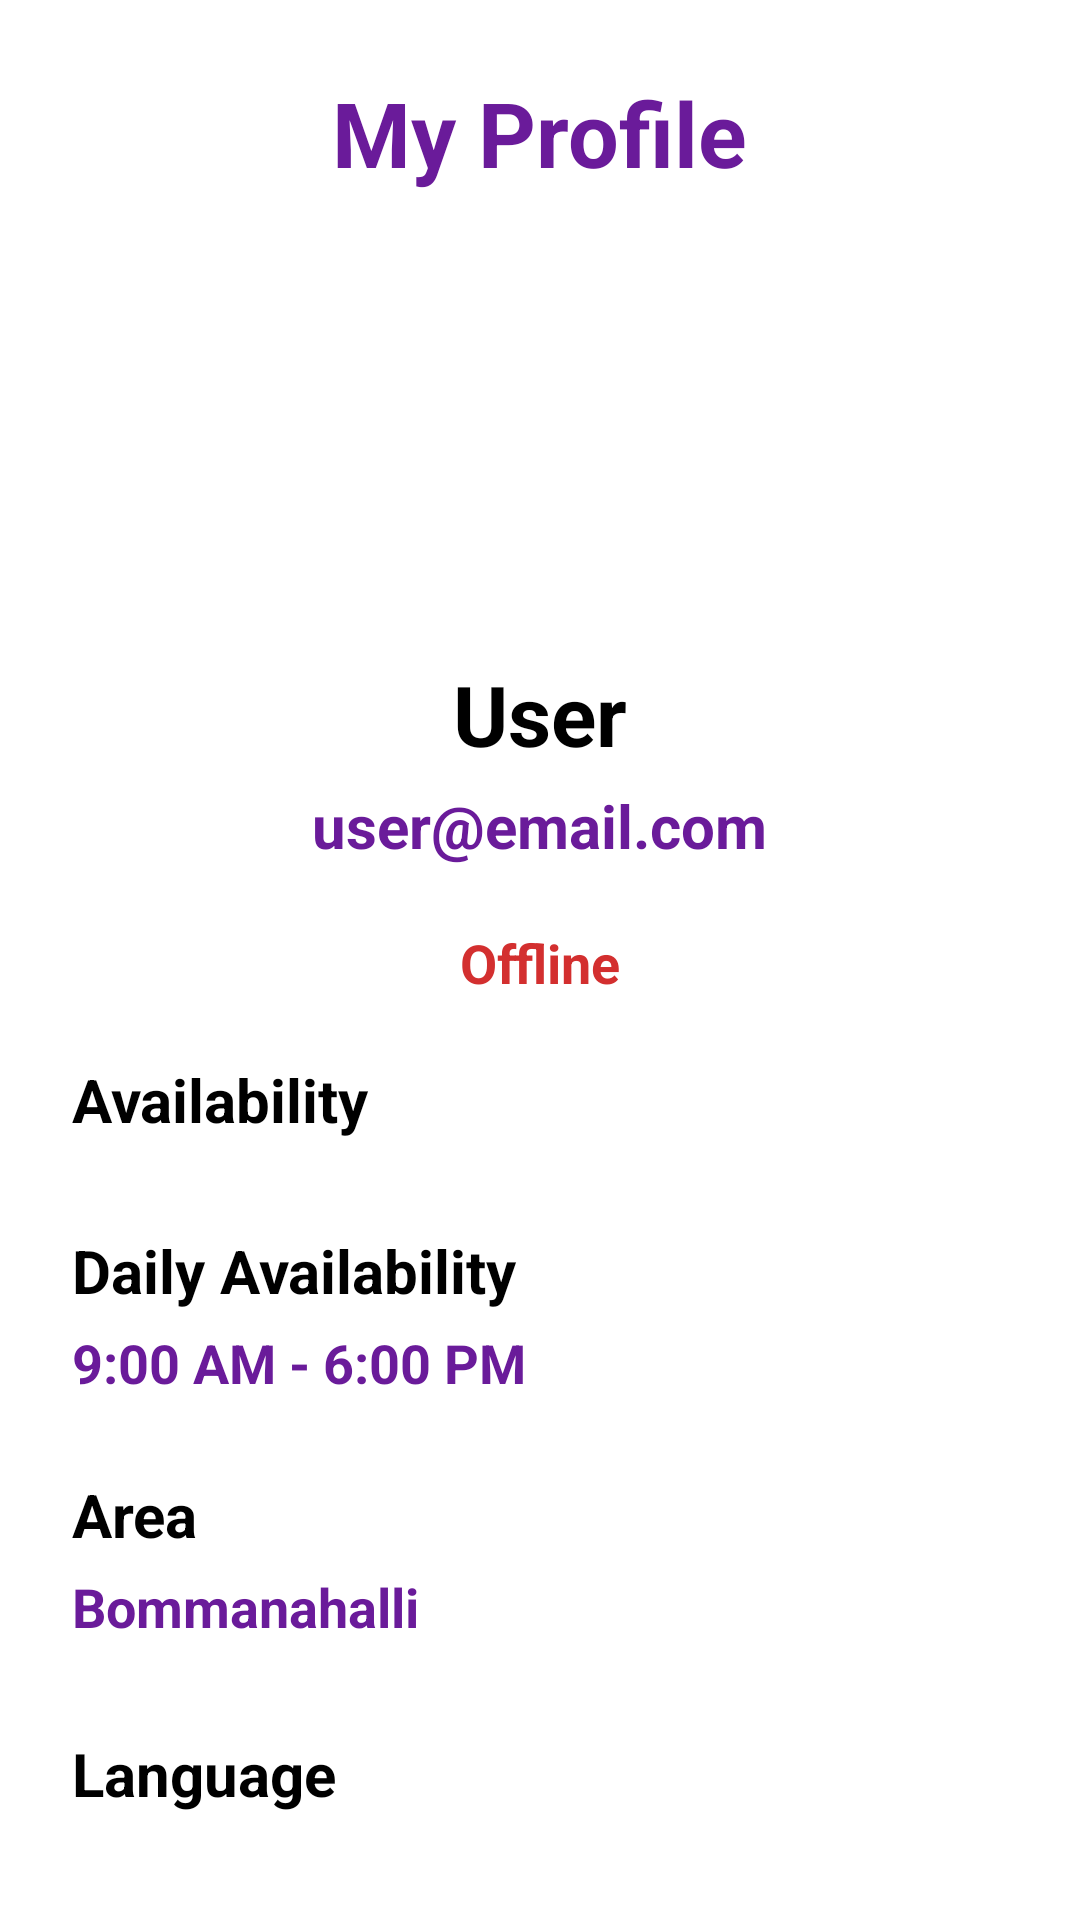

Android layout source for this screen:
<!-- AndroidManifest.xml: application theme Theme.ManeKelsa -->
<!-- res/layout/activity_profile.xml -->
<?xml version="1.0" encoding="utf-8"?>
<ScrollView xmlns:android="http://schemas.android.com/apk/res/android"
    android:layout_width="match_parent"
    android:layout_height="match_parent"
    android:background="#FFFFFF">

    <LinearLayout
        android:layout_width="match_parent"
        android:layout_height="wrap_content"
        android:orientation="vertical"
        android:padding="24dp">

        
        <TextView
            android:layout_width="wrap_content"
            android:layout_height="wrap_content"
            android:text="@string/my_profile"
            android:textSize="30sp"
            android:textStyle="bold"
            android:textColor="#6A1B9A"
            android:layout_gravity="center"/>

        
        <ImageView
            android:layout_width="120dp"
            android:layout_height="120dp"
            android:src="@android:drawable/sym_def_app_icon"
            android:layout_gravity="center"
            android:layout_marginTop="20dp"
            android:contentDescription="Profile Image"/>

        
        <TextView
            android:id="@+id/textProfileName"
            android:layout_width="wrap_content"
            android:layout_height="wrap_content"
            android:text="User"
            android:textSize="28sp"
            android:textStyle="bold"
            android:textColor="#000000"
            android:layout_gravity="center"
            android:layout_marginTop="15dp"/>

        
        <TextView
            android:id="@+id/textProfileEmail"
            android:layout_width="wrap_content"
            android:layout_height="wrap_content"
            android:text="user@email.com"
            android:textSize="20sp"
            android:textStyle="bold"
            android:textColor="#6A1B9A"
            android:layout_gravity="center"
            android:layout_marginTop="5dp"/>

        
        <TextView
            android:id="@+id/txtStatus"
            android:layout_width="wrap_content"
            android:layout_height="wrap_content"
            android:text="@string/offline"
            android:textSize="18sp"
            android:textStyle="bold"
            android:textColor="#D32F2F"
            android:layout_marginTop="20dp"
            android:layout_gravity="center"/>

        
        <LinearLayout
            android:layout_width="match_parent"
            android:layout_height="wrap_content"
            android:orientation="horizontal"
            android:gravity="center_vertical"
            android:layout_marginTop="20dp">

            <TextView
                android:layout_width="0dp"
                android:layout_height="wrap_content"
                android:layout_weight="1"
                android:text="@string/availability"
                android:textSize="20sp"
                android:textStyle="bold"
                android:textColor="#000000"/>

            <Switch
                android:id="@+id/switchAvailability"
                android:layout_width="wrap_content"
                android:layout_height="wrap_content"
                android:thumbTint="#6A1B9A"
                android:trackTint="#CE93D8"/>
        </LinearLayout>

        
        <TextView
            android:layout_width="wrap_content"
            android:layout_height="wrap_content"
            android:text="@string/daily_availability"
            android:textSize="20sp"
            android:textStyle="bold"
            android:textColor="#000000"
            android:layout_marginTop="30dp"/>

        <TextView
            android:layout_width="wrap_content"
            android:layout_height="wrap_content"
            android:text="9:00 AM - 6:00 PM"
            android:textSize="18sp"
            android:textStyle="bold"
            android:textColor="#6A1B9A"
            android:layout_marginTop="5dp"/>

        
        <TextView
            android:layout_width="wrap_content"
            android:layout_height="wrap_content"
            android:text="@string/area"
            android:textSize="20sp"
            android:textStyle="bold"
            android:textColor="#000000"
            android:layout_marginTop="25dp"/>

        <TextView
            android:layout_width="wrap_content"
            android:layout_height="wrap_content"
            android:text="Bommanahalli"
            android:textSize="18sp"
            android:textStyle="bold"
            android:textColor="#6A1B9A"
            android:layout_marginTop="5dp"/>

        
        <TextView
            android:layout_width="wrap_content"
            android:layout_height="wrap_content"
            android:text="@string/language"
            android:textSize="20sp"
            android:textStyle="bold"
            android:textColor="#000000"
            android:layout_marginTop="30dp"/>

        <LinearLayout
            android:layout_width="match_parent"
            android:layout_height="wrap_content"
            android:orientation="horizontal"
            android:layout_marginTop="12dp">

            
            <Button
                android:id="@+id/btnEnglish"
                android:layout_width="0dp"
                android:layout_height="55dp"
                android:layout_weight="1"
                android:text="English"
                android:textAllCaps="false"
                android:textColor="#FFFFFF"
                android:textStyle="bold"
                android:backgroundTint="#6A1B9A"/>

            
            <Button
                android:id="@+id/btnKannada"
                android:layout_width="0dp"
                android:layout_height="55dp"
                android:layout_weight="1"
                android:layout_marginStart="12dp"
                android:text="ಕನ್ನಡ"
                android:textAllCaps="false"
                android:textColor="#FFFFFF"
                android:textStyle="bold"
                android:backgroundTint="#8E24AA"/>

        </LinearLayout>

        
        <Button
            android:id="@+id/btnRating"
            android:layout_width="match_parent"
            android:layout_height="60dp"
            android:text="@string/view_ratings"
            android:textColor="#FFFFFF"
            android:textStyle="bold"
            android:textSize="18sp"
            android:backgroundTint="#6A1B9A"
            android:layout_marginTop="20dp"/>

    </LinearLayout>

</ScrollView>
<!-- resources referenced by this layout -->
<resources>
  <string name="area">Area</string>
  <string name="availability">Availability</string>
  <string name="daily_availability">Daily Availability</string>
  <string name="language">Language</string>
  <string name="my_profile">My Profile</string>
  <string name="offline">Offline</string>
  <string name="view_ratings">View Ratings</string>
  <style name="Theme.ManeKelsa" parent="Base.Theme.ManeKelsa">
          
          <item name="android:navigationBarColor">@android:color/transparent</item>
          <item name="android:statusBarColor">@android:color/transparent</item>
          <item name="android:windowLightStatusBar">?attr/isLightTheme</item>
      </style>
  <style name="Base.Theme.ManeKelsa" parent="Theme.Material3.DayNight.NoActionBar">
          
          
      </style>
</resources>
